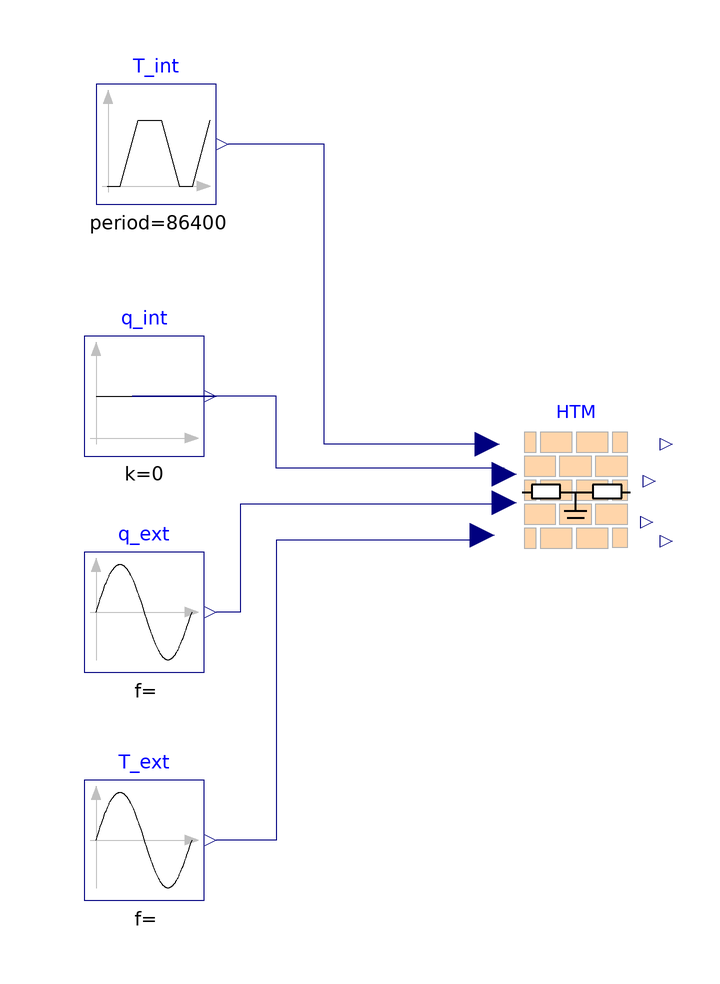

The Modelica model whose source follows is shown above as a component diagram (icons at their Placement, wires along their Line points).

model HTM_external_only
  extends Modelica.Icons.Example;
  Modelica.Blocks.Sources.Constant q_int(k = 0) annotation(
    Placement(visible = true, transformation(origin = {-70, 32}, extent = {{-10, -10}, {10, 10}}, rotation = 0)));
  Modelica.Blocks.Sources.Sine T_ext(amplitude = 10, freqHz = 1 / (24 * 3600), offset = 273.15, phase = 3.31613)  annotation(
    Placement(visible = true, transformation(origin = {-70, -42}, extent = {{-10, -10}, {10, 10}}, rotation = 0)));
  RCNetworks.HighThermalMassWall_maggie HTM(T_start = 273.15 + 20)  annotation(
    Placement(visible = true, transformation(origin = {2, 16}, extent = {{-10, -10}, {10, 10}}, rotation = 0)));
  Modelica.Blocks.Sources.Sine q_ext(amplitude = 15, freqHz = 1 / (24 * 3600), offset = 273.15, phase = 2.0944) annotation(
    Placement(visible = true, transformation(origin = {-70, -4}, extent = {{-10, -10}, {10, 10}}, rotation = 0)));
  Modelica.Blocks.Sources.Trapezoid T_int(amplitude = 5, falling = 3600 * .75, offset = 273 + 20, period = 3600 * 24, rising = 3600 * .75, startTime = 3600 * 5, width = 3600 * 6)  annotation(
    Placement(visible = true, transformation(origin = {-68, 74}, extent = {{-10, -10}, {10, 10}}, rotation = 0)));
equation
  connect(HTM.T_int, T_int.y) annotation(
    Line(points = {{-12, 24}, {-40, 24}, {-40, 74}, {-56, 74}, {-56, 74}}, color = {0, 0, 127}));
  connect(HTM.T_ext, T_ext.y) annotation(
    Line(points = {{-14, 8}, {-48, 8}, {-48, -42}, {-58, -42}, {-58, -42}}, color = {0, 0, 127}));
  connect(HTM.q_ext, q_ext.y) annotation(
    Line(points = {{-10, 14}, {-54, 14}, {-54, -4}, {-58, -4}, {-58, -4}}, color = {0, 0, 127}));
  connect(HTM.q_int, q_int.y) annotation(
    Line(points = {{-10, 20}, {-48, 20}, {-48, 32}, {-72, 32}, {-72, 32}, {-58, 32}, {-58, 32}}, color = {0, 0, 127}));
  annotation(
    uses(Modelica(version = "3.2.3")),
    experiment(StartTime = 0, StopTime = 86400, Tolerance = 1e-6, Interval = 86.4));end HTM_external_only;